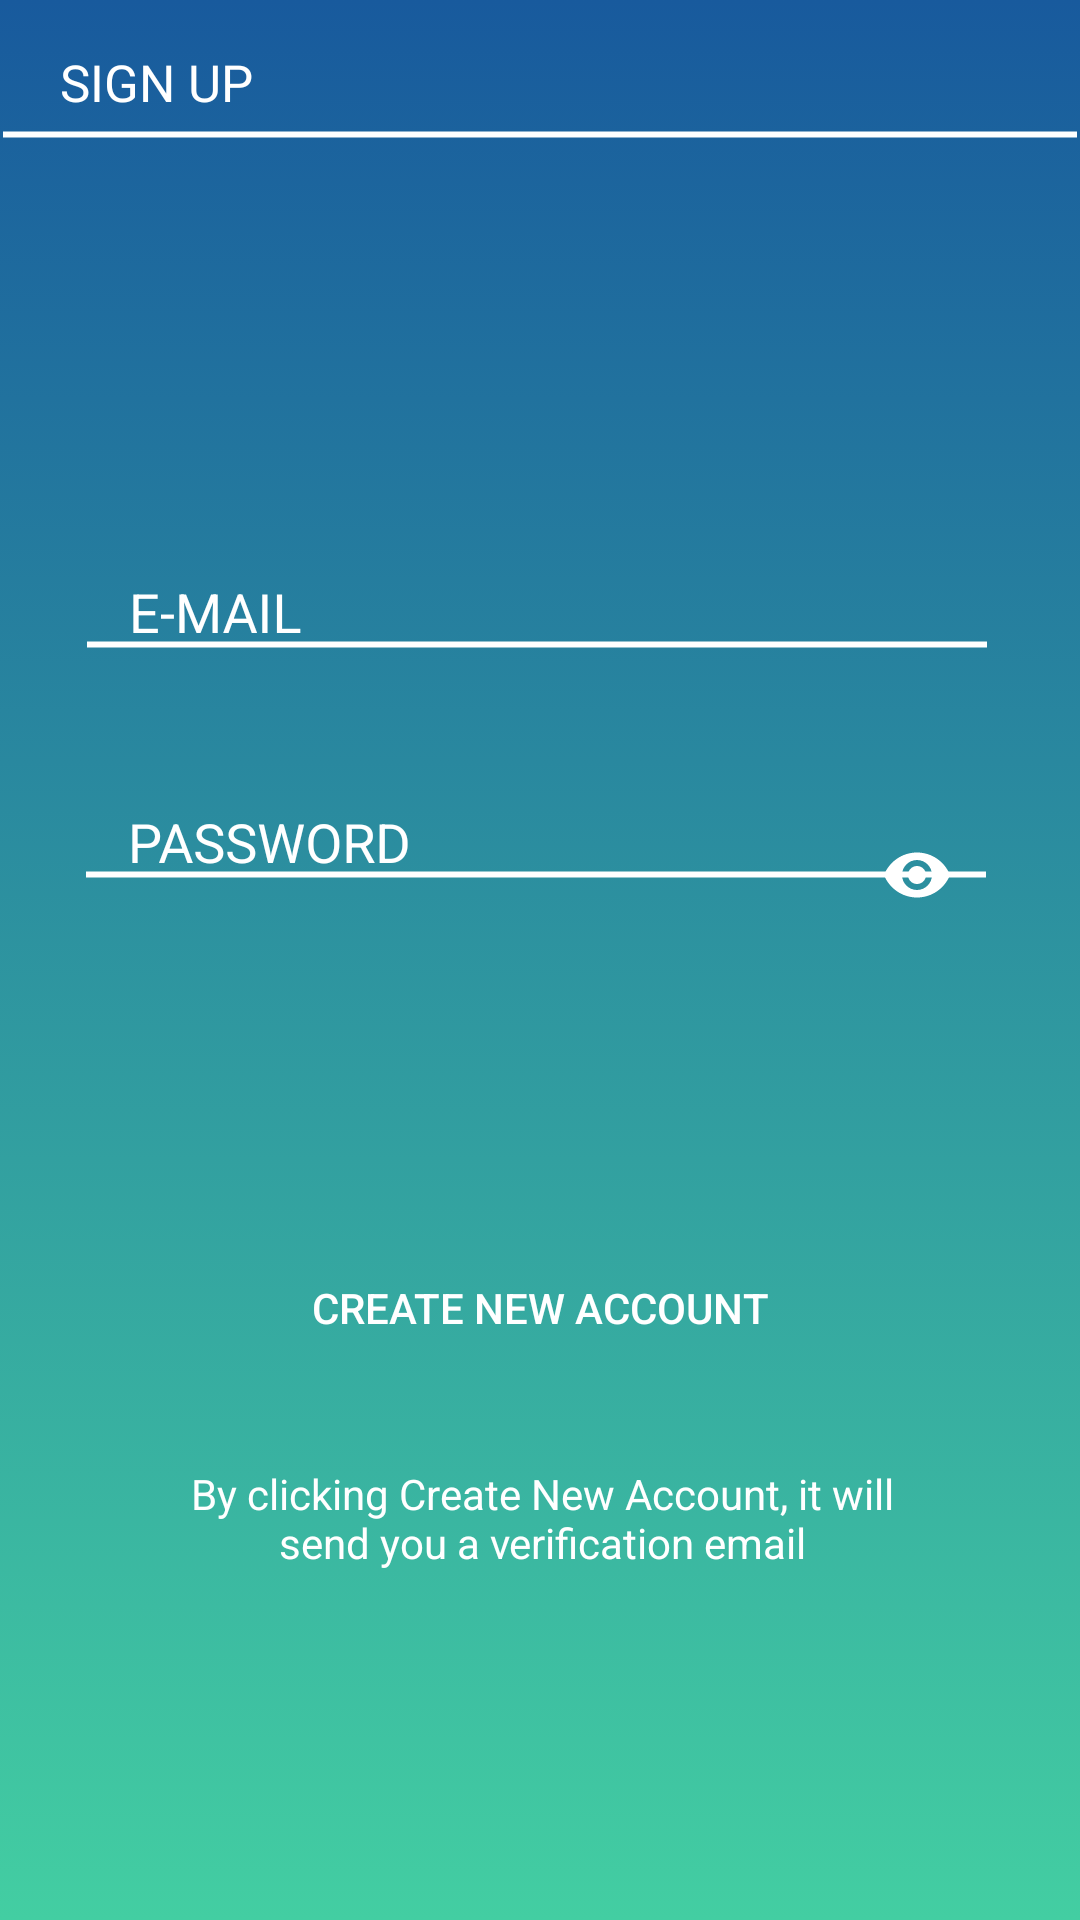

Reconstruct the res/layout file that produces this screen, plus the resources it refers to.
<!-- AndroidManifest.xml: application theme AppTheme -->
<!-- res/layout/activity_registration.xml -->
<?xml version="1.0" encoding="utf-8"?>
<android.support.constraint.ConstraintLayout xmlns:android="http://schemas.android.com/apk/res/android"
    xmlns:app="http://schemas.android.com/apk/res-auto"
    xmlns:tools="http://schemas.android.com/tools"
    android:layout_width="match_parent"
    android:layout_height="match_parent"
    android:background="@drawable/gradient_background"
    tools:context="com.example.cicerone.RegistrationActivity">

    <android.support.design.widget.TextInputLayout
        android:id="@+id/layout_signup_email"
        android:layout_width="305dp"
        android:layout_height="wrap_content"
        android:layout_marginEnd="16dp"
        android:layout_marginStart="16dp"
        android:layout_marginTop="88dp"
        app:hintTextAppearance="@style/TextAppearance.App.TextInputLayout"
        android:textColor="#ffffff"
        android:textColorHint="#ffffff"
        app:layout_constraintBottom_toTopOf="@+id/layout_signup_password"
        app:layout_constraintEnd_toEndOf="parent"
        app:layout_constraintHorizontal_bias="0.521"
        app:layout_constraintStart_toStartOf="parent"
        app:layout_constraintTop_toBottomOf="@+id/textView2"
        >
        <EditText
            android:id="@+id/email"
            android:layout_width="302dp"
            android:layout_height="wrap_content"
            android:ems="10"
            android:hint="@string/etUserEmail"
            android:inputType="textEmailAddress"
            android:background="@drawable/edittext_shape"
            android:textCursorDrawable="@color/colorPrimaryDark"
            android:paddingLeft="15dp"
            android:paddingBottom="20dp"
            android:textColor="#ffffff"
            android:textColorHint="#ffffff"
            />
    </android.support.design.widget.TextInputLayout>


    <android.support.design.widget.TextInputLayout
        android:id="@+id/layout_signup_password"
        android:layout_width="305dp"
        android:layout_height="wrap_content"
        android:layout_marginBottom="80dp"
        android:layout_marginEnd="16dp"
        android:layout_marginStart="16dp"
        android:textColor="#ffffff"
        android:textColorHint="#ffffff"
        app:hintTextAppearance="@style/TextAppearance.App.TextInputLayout"
        app:layout_constraintBottom_toTopOf="@+id/Reg2"
        app:layout_constraintEnd_toEndOf="parent"
        app:layout_constraintHorizontal_bias="0.502"
        app:layout_constraintStart_toStartOf="parent"
        app:layout_constraintTop_toBottomOf="@+id/layout_signup_email"
        app:passwordToggleEnabled="true"
        app:passwordToggleTint="#fff">
        <EditText
            android:id="@+id/password"
            android:layout_width="302dp"
            android:layout_height="wrap_content"
            android:textCursorDrawable="@color/colorPrimaryDark"
            android:background="@drawable/edittext_shape"
            android:ems="10"
            android:hint="@string/etUserPassword"
            android:inputType="textPassword"
            android:paddingStart="15dp"
            android:paddingBottom="20dp"
            android:textColor="#fff"
            android:textColorHint="#fff"
            android:paddingLeft="15dp" />

    </android.support.design.widget.TextInputLayout>




    <TextView
        android:id="@+id/textView2"
        android:layout_width="match_parent"
        android:layout_height="wrap_content"
        android:paddingStart="20dp"
        android:paddingLeft="20dp"
        android:layout_marginTop="16dp"
        android:text="@string/registrazione"
        android:paddingBottom="35dp"
        android:textColor="#ffffff"
        android:background="@drawable/edittext_shape"
        android:textSize="17sp"
        app:layout_constraintEnd_toEndOf="parent"
        app:layout_constraintStart_toStartOf="parent"
        app:layout_constraintTop_toTopOf="parent" />

    <TextView
        android:id="@+id/Messaggio"
        android:layout_width="244dp"
        android:layout_height="48dp"
        android:layout_marginBottom="112dp"
        android:layout_marginEnd="84dp"
        android:layout_marginStart="85dp"
        android:layout_marginTop="24dp"
        android:gravity="center"
        android:textColor="#ffffff"
        android:text="@string/Messaggio"
        app:layout_constraintBottom_toBottomOf="parent"
        app:layout_constraintEnd_toEndOf="parent"
        app:layout_constraintStart_toStartOf="parent"
        app:layout_constraintTop_toBottomOf="@+id/Reg2"
        android:layout_marginRight="84dp"
        android:layout_marginLeft="85dp" />


    <Button
        android:id="@+id/Reg2"
        android:layout_width="280dp"
        android:layout_height="wrap_content"
        android:layout_marginBottom="180dp"
        android:layout_marginEnd="8dp"
        android:layout_marginStart="8dp"
        android:background="@drawable/button_shape"
        android:backgroundTint="@color/colorPrimary"
        android:text="@string/btnRegister"
        android:textColor="#ffff"
        app:layout_constraintBottom_toBottomOf="parent"
        app:layout_constraintEnd_toEndOf="parent"
        app:layout_constraintStart_toStartOf="parent" />


</android.support.constraint.ConstraintLayout>
<!-- resources referenced by this layout -->
<resources>
  <color name="colorPrimary">#0253ae</color>
  <color name="colorPrimaryDark">#0253ae</color>
  <!-- drawable button_shape (drawable) -->
  <?xml version="1.0" encoding="utf-8"?>
  <selector xmlns:android="http://schemas.android.com/apk/res/android">
  
  
          <item
              android:drawable="@drawable/button_shape_pressed"
              android:state_pressed="true">
          </item>
          <item
              android:drawable="@drawable/button_shape_normal">
          </item>
  
  
  
  
  
  </selector>
  <!-- drawable edittext_shape (drawable) -->
  <?xml version="1.0" encoding="utf-8"?>
      <shape android:shape="line" xmlns:android="http://schemas.android.com/apk/res/android">
          <solid android:color="#f9f6f6"></solid>
          <stroke android:color="#fff" android:width="2dp"></stroke>
      </shape>
  <!-- drawable gradient_background (drawable) -->
  <?xml version="1.0" encoding="utf-8"?>
  <selector xmlns:android="http://schemas.android.com/apk/res/android">
      <item>
          <shape>
              <gradient
                  android:angle="90"
                  android:startColor="#43cea2"
                  android:endColor="#185a9d"
                  android:type="linear"/>
          </shape>
      </item>
  </selector>
  <string name="Messaggio">By clicking "Create New Account", it will send you a verification email</string>
  <string name="btnRegister">Create new account</string>
  <string name="etUserEmail">E-MAIL</string>
  <string name="etUserPassword">PASSWORD</string>
  <string name="registrazione">SIGN UP</string>
  <style name="TextAppearance.App.TextInputLayout" parent="@android:style/TextAppearance">
          <item name="android:textColor">@android:color/white</item>
      </style>
  <style name="AppTheme" parent="Theme.AppCompat.Light.NoActionBar">
          
          <item name="colorPrimary">@color/colorPrimary</item>
          <item name="colorPrimaryDark">@color/colorPrimaryDark</item>
          <item name="colorAccent">@color/colorAccent</item>
      </style>
  <!-- drawable button_shape_normal (drawable) -->
  <?xml version="1.0" encoding="utf-8"?>
      <shape android:shape="rectangle" xmlns:android="http://schemas.android.com/apk/res/android">
          <corners android:radius="@dimen/button_corners_width"/>
          <solid android:color="@color/colorPrimaryDark"/>
      </shape>
  <color name="colorAccent">#D81B60</color>
  <dimen name="button_corners_width">35dp</dimen>
</resources>
